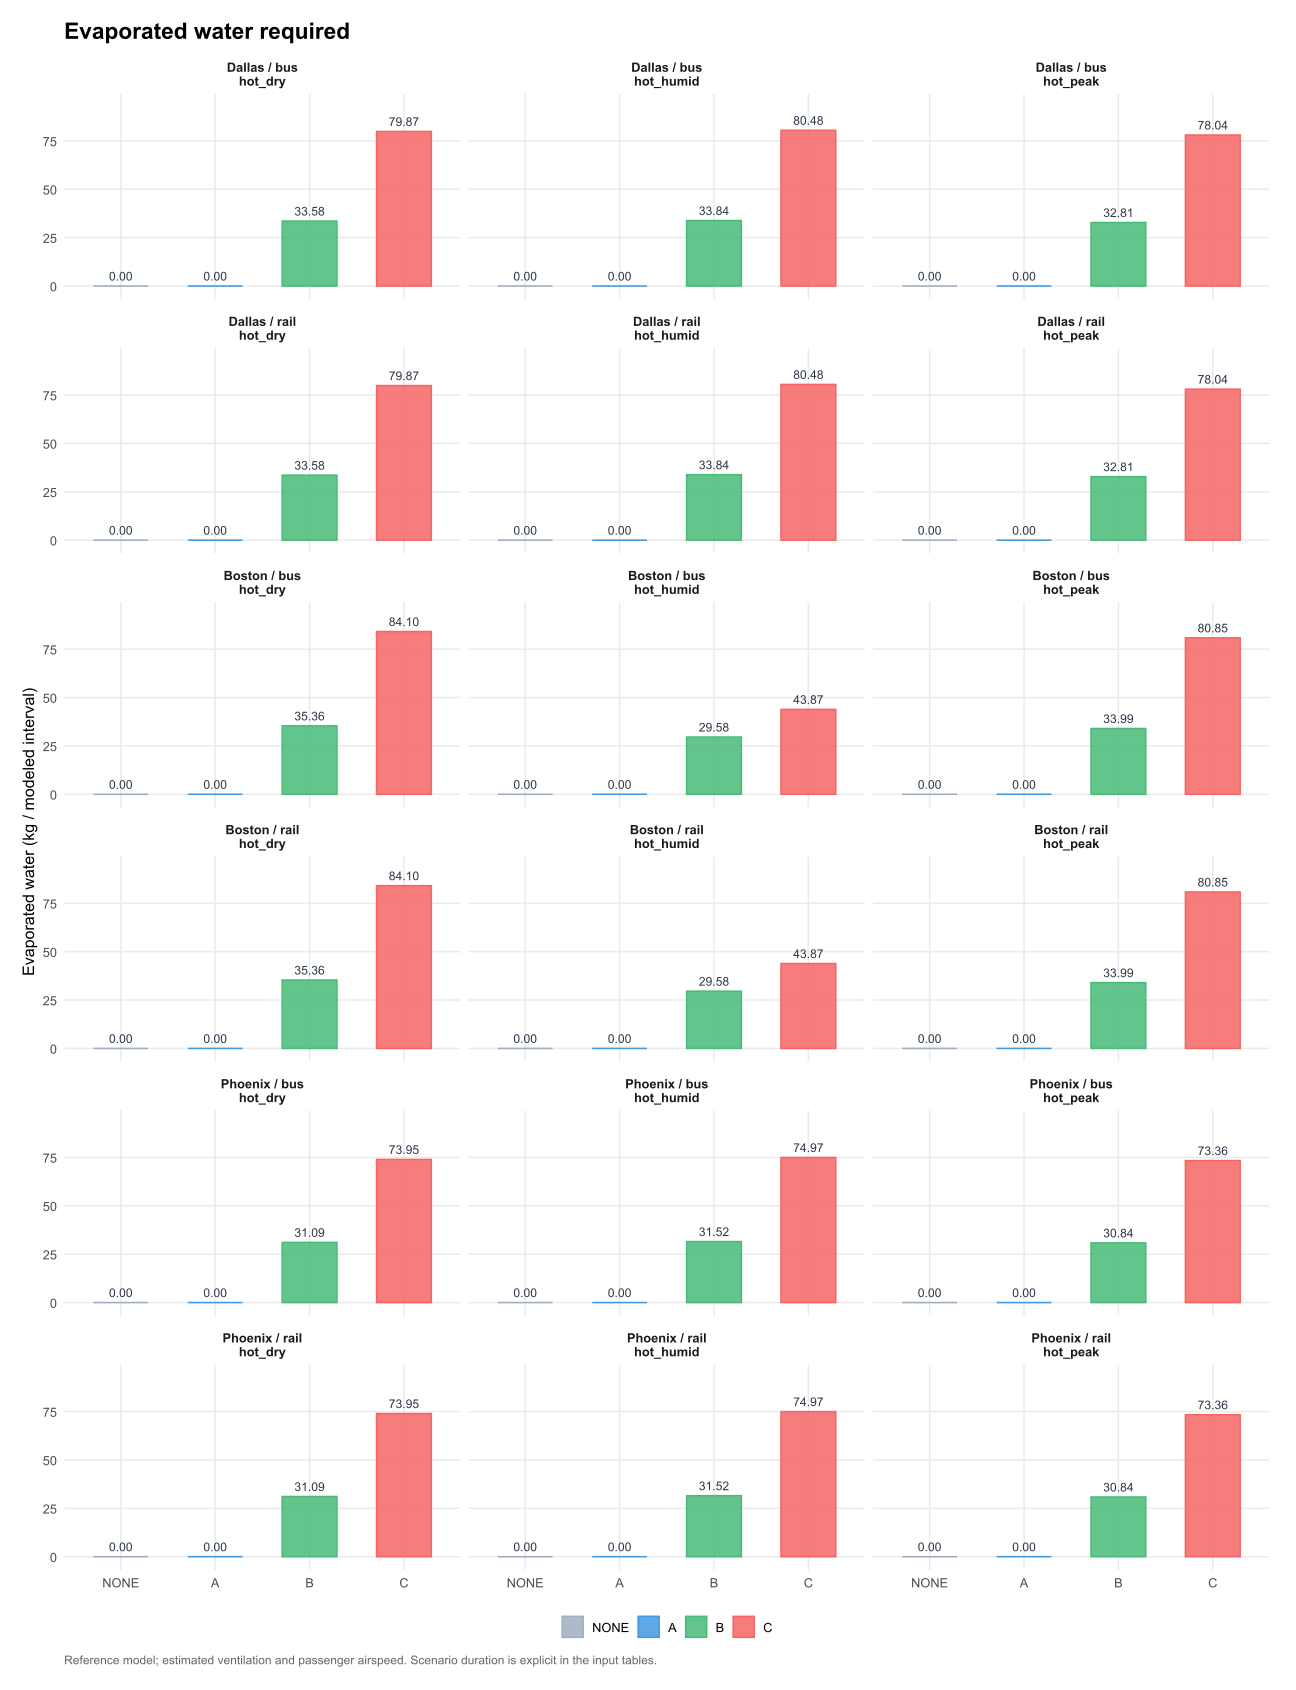

The data file committed next to this chart (first rows):
venue, scenario, hour, option, dt_hours, kWh, water_kg, site, panel, value
DAL_BUS, hot_peak, 1, NONE, 1, 0, 0, Dallas / bus, Dallas / bus?hot_peak, 0
DAL_BUS, hot_peak, 1, A, 1, 0.25, 0, Dallas / bus, Dallas / bus?hot_peak, 0
DAL_BUS, hot_peak, 1, B, 1, 1.2, 32.81, Dallas / bus, Dallas / bus?hot_peak, 32.81
DAL_BUS, hot_peak, 1, C, 1, 2.5, 78.04, Dallas / bus, Dallas / bus?hot_peak, 78.04
DAL_BUS, hot_humid, 1, NONE, 1, 0, 0, Dallas / bus, Dallas / bus?hot_humid, 0
DAL_BUS, hot_humid, 1, A, 1, 0.25, 0, Dallas / bus, Dallas / bus?hot_humid, 0
DAL_BUS, hot_humid, 1, B, 1, 1.2, 33.84, Dallas / bus, Dallas / bus?hot_humid, 33.84
DAL_BUS, hot_humid, 1, C, 1, 2.5, 80.48, Dallas / bus, Dallas / bus?hot_humid, 80.48
DAL_BUS, hot_dry, 1, NONE, 1, 0, 0, Dallas / bus, Dallas / bus?hot_dry, 0
DAL_BUS, hot_dry, 1, A, 1, 0.25, 0, Dallas / bus, Dallas / bus?hot_dry, 0
DAL_BUS, hot_dry, 1, B, 1, 1.2, 33.58, Dallas / bus, Dallas / bus?hot_dry, 33.58
DAL_BUS, hot_dry, 1, C, 1, 2.5, 79.87, Dallas / bus, Dallas / bus?hot_dry, 79.87
DAL_RAIL, hot_peak, 1, NONE, 1, 0, 0, Dallas / rail, Dallas / rail?hot_peak, 0
DAL_RAIL, hot_peak, 1, A, 1, 0.25, 0, Dallas / rail, Dallas / rail?hot_peak, 0
DAL_RAIL, hot_peak, 1, B, 1, 1.2, 32.81, Dallas / rail, Dallas / rail?hot_peak, 32.81
DAL_RAIL, hot_peak, 1, C, 1, 2.5, 78.04, Dallas / rail, Dallas / rail?hot_peak, 78.04
DAL_RAIL, hot_humid, 1, NONE, 1, 0, 0, Dallas / rail, Dallas / rail?hot_humid, 0
DAL_RAIL, hot_humid, 1, A, 1, 0.25, 0, Dallas / rail, Dallas / rail?hot_humid, 0
DAL_RAIL, hot_humid, 1, B, 1, 1.2, 33.84, Dallas / rail, Dallas / rail?hot_humid, 33.84
DAL_RAIL, hot_humid, 1, C, 1, 2.5, 80.48, Dallas / rail, Dallas / rail?hot_humid, 80.48
DAL_RAIL, hot_dry, 1, NONE, 1, 0, 0, Dallas / rail, Dallas / rail?hot_dry, 0
DAL_RAIL, hot_dry, 1, A, 1, 0.25, 0, Dallas / rail, Dallas / rail?hot_dry, 0
DAL_RAIL, hot_dry, 1, B, 1, 1.2, 33.58, Dallas / rail, Dallas / rail?hot_dry, 33.58
DAL_RAIL, hot_dry, 1, C, 1, 2.5, 79.87, Dallas / rail, Dallas / rail?hot_dry, 79.87
BOS_BUS, hot_peak, 1, NONE, 1, 0, 0, Boston / bus, Boston / bus?hot_peak, 0
BOS_BUS, hot_peak, 1, A, 1, 0.25, 0, Boston / bus, Boston / bus?hot_peak, 0
BOS_BUS, hot_peak, 1, B, 1, 1.2, 33.99, Boston / bus, Boston / bus?hot_peak, 33.99
BOS_BUS, hot_peak, 1, C, 1, 2.5, 80.85, Boston / bus, Boston / bus?hot_peak, 80.85
BOS_BUS, hot_humid, 1, NONE, 1, 0, 0, Boston / bus, Boston / bus?hot_humid, 0
BOS_BUS, hot_humid, 1, A, 1, 0.25, 0, Boston / bus, Boston / bus?hot_humid, 0
BOS_BUS, hot_humid, 1, B, 1, 1.2, 29.58, Boston / bus, Boston / bus?hot_humid, 29.58
BOS_BUS, hot_humid, 1, C, 1, 2.5, 43.87, Boston / bus, Boston / bus?hot_humid, 43.87
BOS_BUS, hot_dry, 1, NONE, 1, 0, 0, Boston / bus, Boston / bus?hot_dry, 0
BOS_BUS, hot_dry, 1, A, 1, 0.25, 0, Boston / bus, Boston / bus?hot_dry, 0
BOS_BUS, hot_dry, 1, B, 1, 1.2, 35.36, Boston / bus, Boston / bus?hot_dry, 35.36
BOS_BUS, hot_dry, 1, C, 1, 2.5, 84.1, Boston / bus, Boston / bus?hot_dry, 84.1
BOS_RAIL, hot_peak, 1, NONE, 1, 0, 0, Boston / rail, Boston / rail?hot_peak, 0
BOS_RAIL, hot_peak, 1, A, 1, 0.25, 0, Boston / rail, Boston / rail?hot_peak, 0
BOS_RAIL, hot_peak, 1, B, 1, 1.2, 33.99, Boston / rail, Boston / rail?hot_peak, 33.99
BOS_RAIL, hot_peak, 1, C, 1, 2.5, 80.85, Boston / rail, Boston / rail?hot_peak, 80.85
BOS_RAIL, hot_humid, 1, NONE, 1, 0, 0, Boston / rail, Boston / rail?hot_humid, 0
BOS_RAIL, hot_humid, 1, A, 1, 0.25, 0, Boston / rail, Boston / rail?hot_humid, 0
BOS_RAIL, hot_humid, 1, B, 1, 1.2, 29.58, Boston / rail, Boston / rail?hot_humid, 29.58
BOS_RAIL, hot_humid, 1, C, 1, 2.5, 43.87, Boston / rail, Boston / rail?hot_humid, 43.87
BOS_RAIL, hot_dry, 1, NONE, 1, 0, 0, Boston / rail, Boston / rail?hot_dry, 0
BOS_RAIL, hot_dry, 1, A, 1, 0.25, 0, Boston / rail, Boston / rail?hot_dry, 0
BOS_RAIL, hot_dry, 1, B, 1, 1.2, 35.36, Boston / rail, Boston / rail?hot_dry, 35.36
BOS_RAIL, hot_dry, 1, C, 1, 2.5, 84.1, Boston / rail, Boston / rail?hot_dry, 84.1
PHX_BUS, hot_peak, 1, NONE, 1, 0, 0, Phoenix / bus, Phoenix / bus?hot_peak, 0
PHX_BUS, hot_peak, 1, A, 1, 0.25, 0, Phoenix / bus, Phoenix / bus?hot_peak, 0
PHX_BUS, hot_peak, 1, B, 1, 1.2, 30.84, Phoenix / bus, Phoenix / bus?hot_peak, 30.84
PHX_BUS, hot_peak, 1, C, 1, 2.5, 73.36, Phoenix / bus, Phoenix / bus?hot_peak, 73.36
PHX_BUS, hot_humid, 1, NONE, 1, 0, 0, Phoenix / bus, Phoenix / bus?hot_humid, 0
PHX_BUS, hot_humid, 1, A, 1, 0.25, 0, Phoenix / bus, Phoenix / bus?hot_humid, 0
PHX_BUS, hot_humid, 1, B, 1, 1.2, 31.52, Phoenix / bus, Phoenix / bus?hot_humid, 31.52
PHX_BUS, hot_humid, 1, C, 1, 2.5, 74.97, Phoenix / bus, Phoenix / bus?hot_humid, 74.97
PHX_BUS, hot_dry, 1, NONE, 1, 0, 0, Phoenix / bus, Phoenix / bus?hot_dry, 0
PHX_BUS, hot_dry, 1, A, 1, 0.25, 0, Phoenix / bus, Phoenix / bus?hot_dry, 0
PHX_BUS, hot_dry, 1, B, 1, 1.2, 31.09, Phoenix / bus, Phoenix / bus?hot_dry, 31.09
PHX_BUS, hot_dry, 1, C, 1, 2.5, 73.95, Phoenix / bus, Phoenix / bus?hot_dry, 73.95
... 12 more rows
